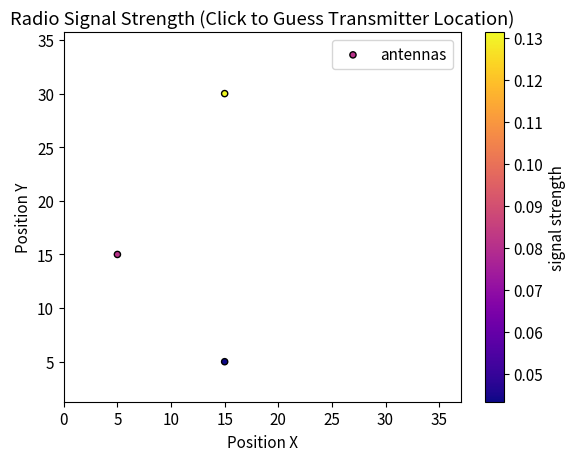

Source code (Python):
import numpy as np
import pandas as pd
import matplotlib.pyplot as plt
from matplotlib.widgets import Button
from matplotlib import rc

# fancy plots
rc("text", usetex=False)
rc("font", size=11.0)

fig, ax = plt.subplots()
transmitter = np.array([np.random.randint(5, 35), np.random.randint(5, 35)])

AntennaPosition1 = np.array([5, 15])
AntennaPosition2 = np.array([15, 30])
AntennaPosition3 = np.array([15, 5])

# Function to handle user clicks
def on_click(event):
    transmitter_x, transmitter_y = transmitter[0], transmitter[1]
    clicked_x = event.xdata
    clicked_y = event.ydata
    distance_to_transmitter = np.sqrt(
        ((clicked_x - transmitter_x) ** 2) + ((clicked_y - transmitter_y) ** 2)
    )
    threshold = (
        10.0  # Adjust this value based on your plot scale and desired sensitivity
    )

    if distance_to_transmitter <= threshold:
        ax.scatter(
            transmitter_x, transmitter_y, marker="x", color="r", label="transmitter"
        )
        text1 = "Correct! You found the transmitter location."
        props = dict(boxstyle="round", facecolor="white")
        ax.text(
            1.1,
            0.99,
            text1,
            transform=ax.transAxes,
            verticalalignment="top",
            bbox=props,
        )
        plt.legend()

    else:
        text2 = f"You clicked at: ({clicked_x:.2f}, {clicked_y:.2f})\n Try again! The transmitter might be closer to one of the stronger signal areas."
        props = dict(boxstyle="round", facecolor="white")
        ax.text(
            1.1,
            0.99,
            text2,
            transform=ax.transAxes,
            verticalalignment="top",
            bbox=props,
        )

    fig.canvas.draw_idle()  # Trigger redrawing
    fig.canvas.flush_events()  # Process events for a smooth update
    return True


def signal_strength(antenna_position_x, antenna_position_y):
    distance = np.sqrt(
        (transmitter[0] - antenna_position_x) ** 2
        + (transmitter[1] - antenna_position_y) ** 2
    )
    signal_strength = 1 / distance
    return signal_strength


receivers_df = pd.DataFrame(
    {
        "position_x": np.array(
            [AntennaPosition1[0], AntennaPosition2[0], AntennaPosition3[0]]
        ),
        "position_y": np.array(
            [AntennaPosition1[1], AntennaPosition2[1], AntennaPosition3[1]]
        ),
        "signal_strength": np.array(
            [
                signal_strength(AntennaPosition1[0], AntennaPosition1[1]),
                signal_strength(AntennaPosition2[0], AntennaPosition2[1]),
                signal_strength(AntennaPosition3[0], AntennaPosition3[1]),
            ]
        ),
    }
)


plt.scatter(
    receivers_df["position_x"],
    receivers_df["position_y"],
    c=receivers_df["signal_strength"],
    cmap="plasma",
    marker="o",
    edgecolors="black",
    s=20,
    label="antennas",
)


# Add colorbar
cbar = plt.colorbar()
cbar.set_label("signal strength")


# Call `on_click` when user clicks anywhere on the plot
cid = fig.canvas.mpl_connect("button_press_event", on_click)

plt.title("Radio Signal Strength (Click to Guess Transmitter Location)")
plt.axis("equal")
plt.xlim(0, 37)
plt.ylim(0, 37)
plt.xlabel("Position X")
plt.ylabel("Position Y")
plt.legend()
plt.show()
